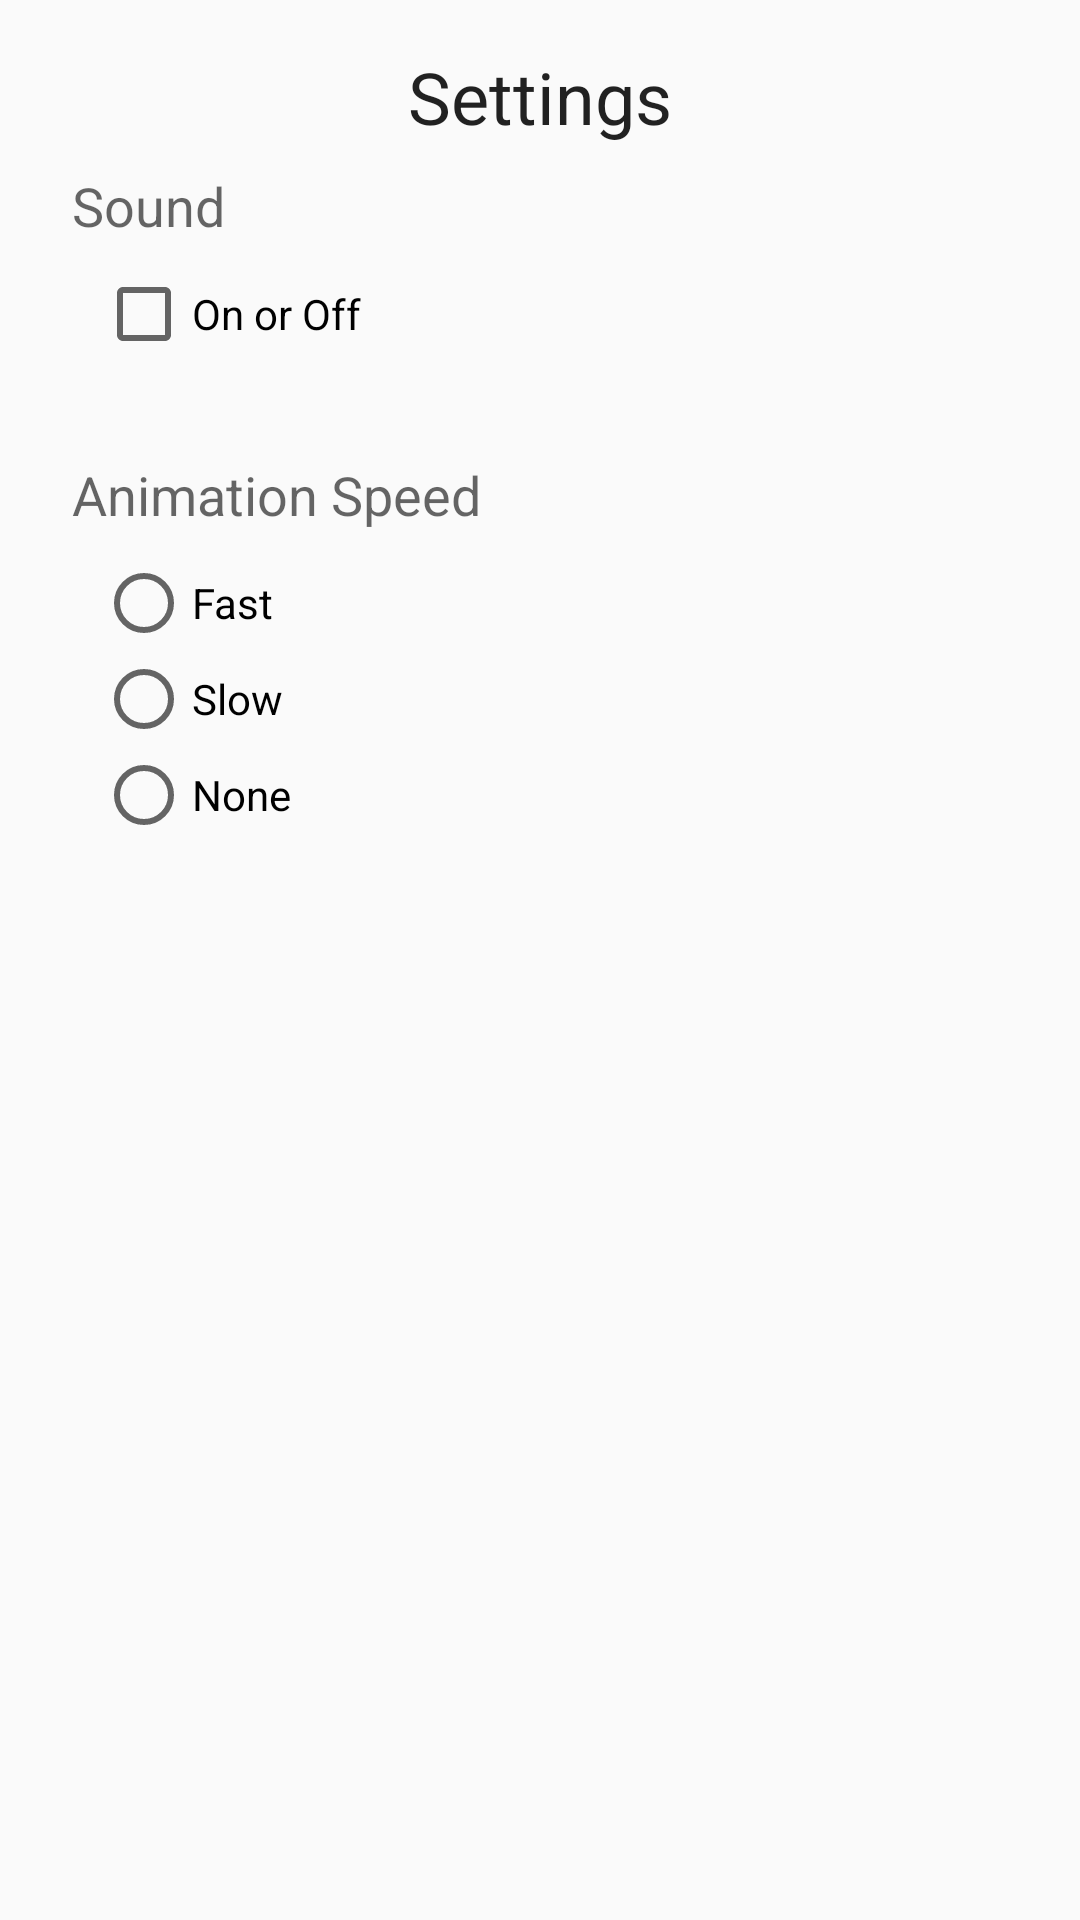

Layout XML and referenced resources for this Android screen:
<!-- AndroidManifest.xml: application theme AppTheme -->
<!-- res/layout/activity_settings_note.xml -->
<?xml version="1.0" encoding="utf-8"?>
<androidx.constraintlayout.widget.ConstraintLayout xmlns:android="http://schemas.android.com/apk/res/android"
    xmlns:app="http://schemas.android.com/apk/res-auto"
    xmlns:tools="http://schemas.android.com/tools"
    android:layout_width="match_parent"
    android:layout_height="match_parent"
    tools:context="com.beastek.tareas.SettingsActivityNote">

    <TextView
        android:id="@+id/textView"
        android:layout_width="wrap_content"
        android:layout_height="wrap_content"
        android:layout_marginLeft="8dp"
        android:layout_marginRight="8dp"
        android:layout_marginTop="16dp"
        android:text="@string/settings_title"
        android:textAppearance="@style/TextAppearance.AppCompat.Headline"
        app:layout_constraintLeft_toLeftOf="parent"
        app:layout_constraintRight_toRightOf="parent"
        app:layout_constraintTop_toTopOf="parent" />

    <TextView
        android:id="@+id/textView2"
        android:layout_width="wrap_content"
        android:layout_height="wrap_content"
        android:layout_marginLeft="24dp"
        android:layout_marginTop="8dp"
        android:text="@string/sound_title"
        android:textAppearance="@style/TextAppearance.AppCompat.Medium"
        app:layout_constraintLeft_toLeftOf="parent"
        app:layout_constraintTop_toBottomOf="@+id/textView" />

    <CheckBox
        android:id="@+id/sound_checkbox"
        android:layout_width="wrap_content"
        android:layout_height="wrap_content"
        android:layout_marginLeft="8dp"
        android:layout_marginTop="8dp"
        android:text="@string/sound_checkbox"
        app:layout_constraintLeft_toLeftOf="@+id/textView2"
        app:layout_constraintTop_toBottomOf="@+id/textView2" />


    <TextView
        android:id="@+id/textView3"
        android:layout_width="wrap_content"
        android:layout_height="wrap_content"
        android:text="@string/animations_title"
        android:textAppearance="@style/TextAppearance.AppCompat.Medium"
        android:layout_marginTop="32dp"
        app:layout_constraintTop_toBottomOf="@+id/sound_checkbox"
        android:layout_marginLeft="0dp"
        app:layout_constraintLeft_toLeftOf="@+id/textView2" />

    <RadioGroup
        android:id="@+id/radio_group_animation"
        android:layout_width="wrap_content"
        android:layout_height="wrap_content"
        android:layout_marginLeft="8dp"
        android:layout_marginTop="8dp"
        app:layout_constraintLeft_toLeftOf="@+id/textView3"
        app:layout_constraintTop_toBottomOf="@+id/textView3">

        <RadioButton
            android:id="@+id/rbFast"
            android:layout_width="wrap_content"
            android:layout_height="wrap_content"
            android:layout_weight="1"
            android:text="@string/rb_fast" />

        <RadioButton
            android:id="@+id/rbSlow"
            android:layout_width="wrap_content"
            android:layout_height="wrap_content"
            android:layout_weight="1"
            android:text="@string/rb_slow" />

        <RadioButton
            android:id="@+id/rbNone"
            android:layout_width="wrap_content"
            android:layout_height="wrap_content"
            android:layout_weight="1"
            android:text="@string/rb_none" />
    </RadioGroup>
</androidx.constraintlayout.widget.ConstraintLayout>
<!-- resources referenced by this layout -->
<resources>
  <string name="animations_title">Animation Speed</string>
  <string name="rb_fast">Fast</string>
  <string name="rb_none">None</string>
  <string name="rb_slow">Slow</string>
  <string name="settings_title">Settings</string>
  <string name="sound_checkbox">On or Off</string>
  <string name="sound_title">Sound</string>
  <style name="AppTheme" parent="Theme.AppCompat.Light.DarkActionBar">
          
          <item name="android:windowActionBar">false</item>
      </style>
</resources>
